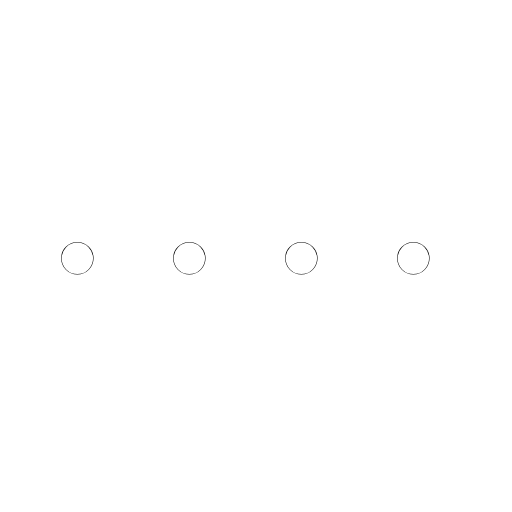
t = 0.00 s
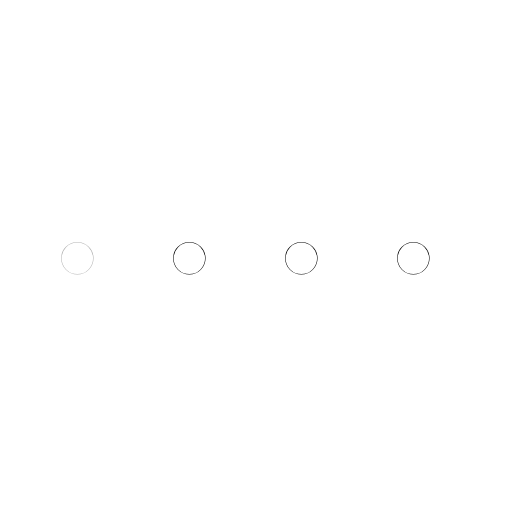
t = 0.32 s
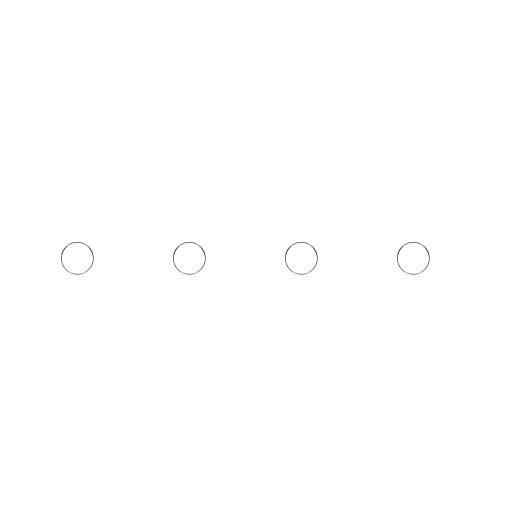
t = 0.57 s
t = 0.88 s: frame unchanged from t = 0.00 s, image omitted
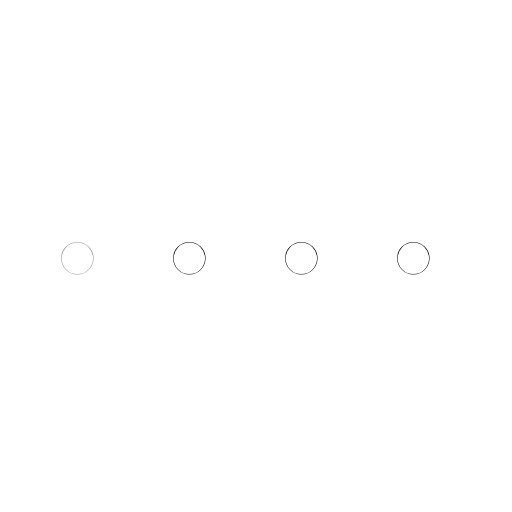
t = 1.16 s
t = 1.51 s: frame unchanged from t = 0.57 s, image omitted

The animated SVG that drew these frames (rendered in a browser with its animation timeline set to each time). Animation: 1 SMIL element (animate=1); one cycle of 1.80 s, repeats indefinitely.

<svg xmlns="http://www.w3.org/2000/svg" width="24" height="24" viewBox="0 0 24 24" fill="none"><g transform="translate(-2.875 -11.14) scale(1.25)"><circle stroke="currentColor" stroke-width="1.2" stroke-linecap="round" stroke-linejoin="round" fill="none" cx="5.2" cy="18.6" r="0.01"><animate attributeName="opacity" values="1;0.3;1;1;0.3;1;1" keyTimes="0;0.18;0.45;0.6;0.78;0.9;1" dur="1.8s" repeatCount="indefinite" calcMode="spline" keySplines="0.16 1 0.3 1;0.16 1 0.3 1;0.16 1 0.3 1;0.16 1 0.3 1;0.16 1 0.3 1;0.16 1 0.3 1"/></circle><circle stroke="currentColor" stroke-width="1.2" stroke-linecap="round" stroke-linejoin="round" fill="none" cx="9.4" cy="18.6" r="0.01"></circle><circle stroke="currentColor" stroke-width="1.2" stroke-linecap="round" stroke-linejoin="round" fill="none" cx="13.6" cy="18.6" r="0.01"></circle><circle stroke="currentColor" stroke-width="1.2" stroke-linecap="round" stroke-linejoin="round" fill="none" cx="17.8" cy="18.6" r="0.01"></circle></g></svg>
